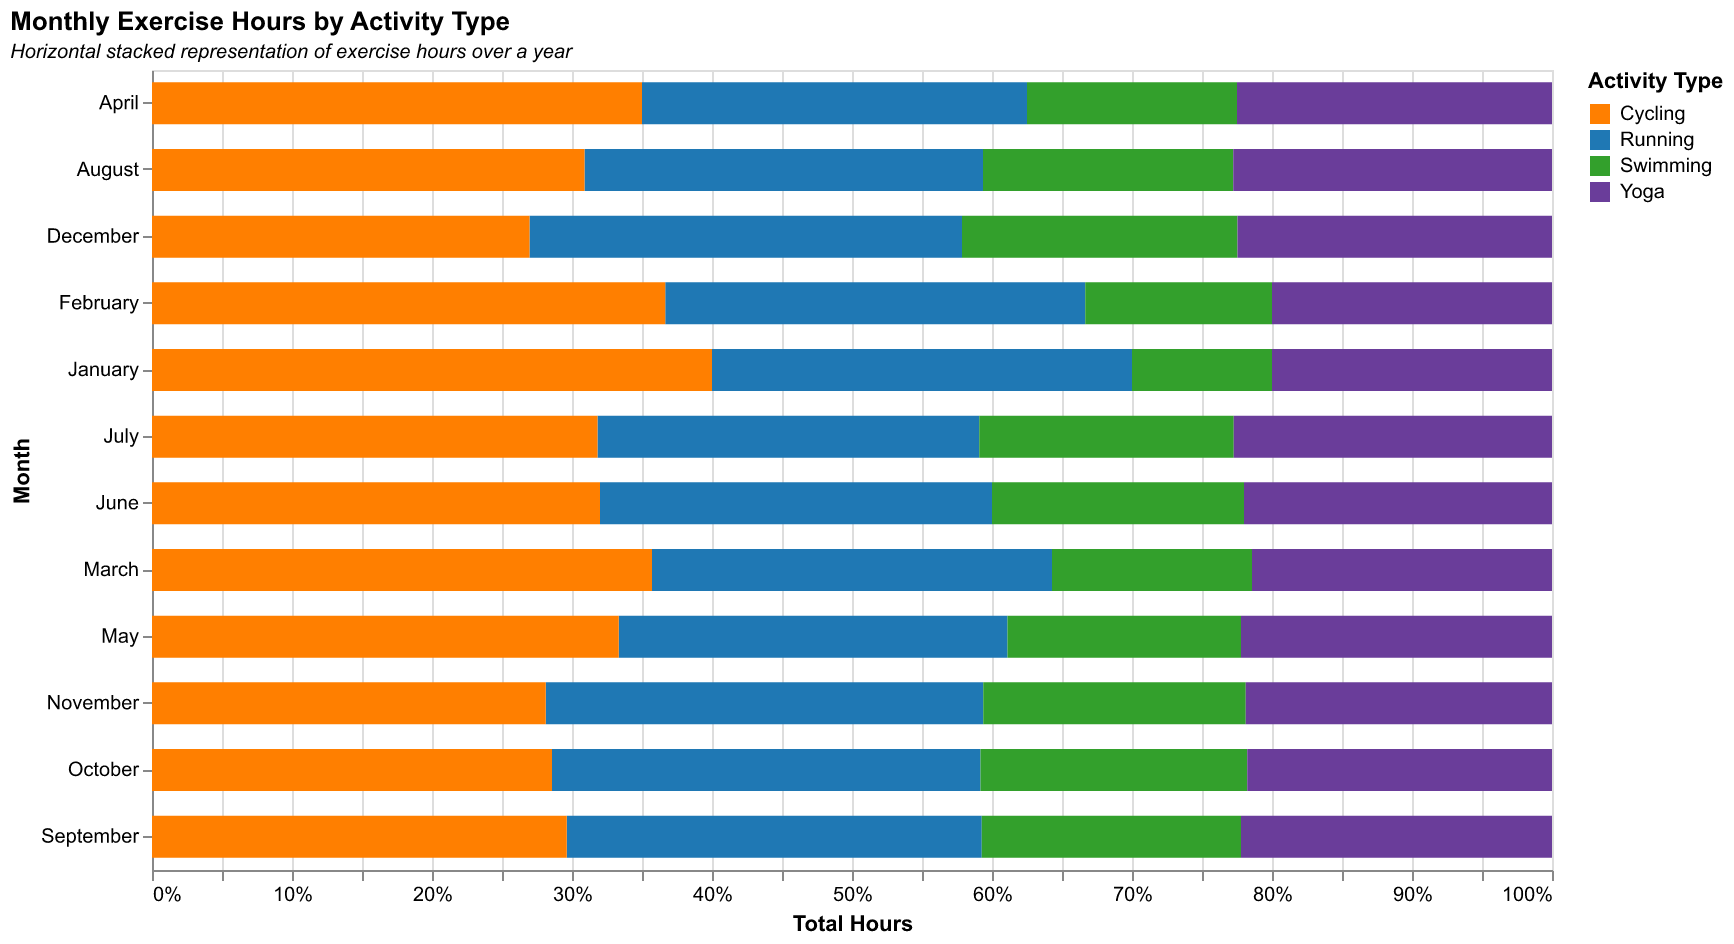

The data file committed next to this chart (first rows):
Month, Running, Cycling, Swimming, Yoga
January, 15, 20, 5, 10
February, 18, 22, 8, 12
March, 20, 25, 10, 15
April, 22, 28, 12, 18
May, 25, 30, 15, 20
June, 28, 32, 18, 22
July, 30, 35, 20, 25
August, 35, 38, 22, 28
September, 40, 40, 25, 30
October, 45, 42, 28, 32
November, 50, 45, 30, 35
December, 55, 48, 35, 40
